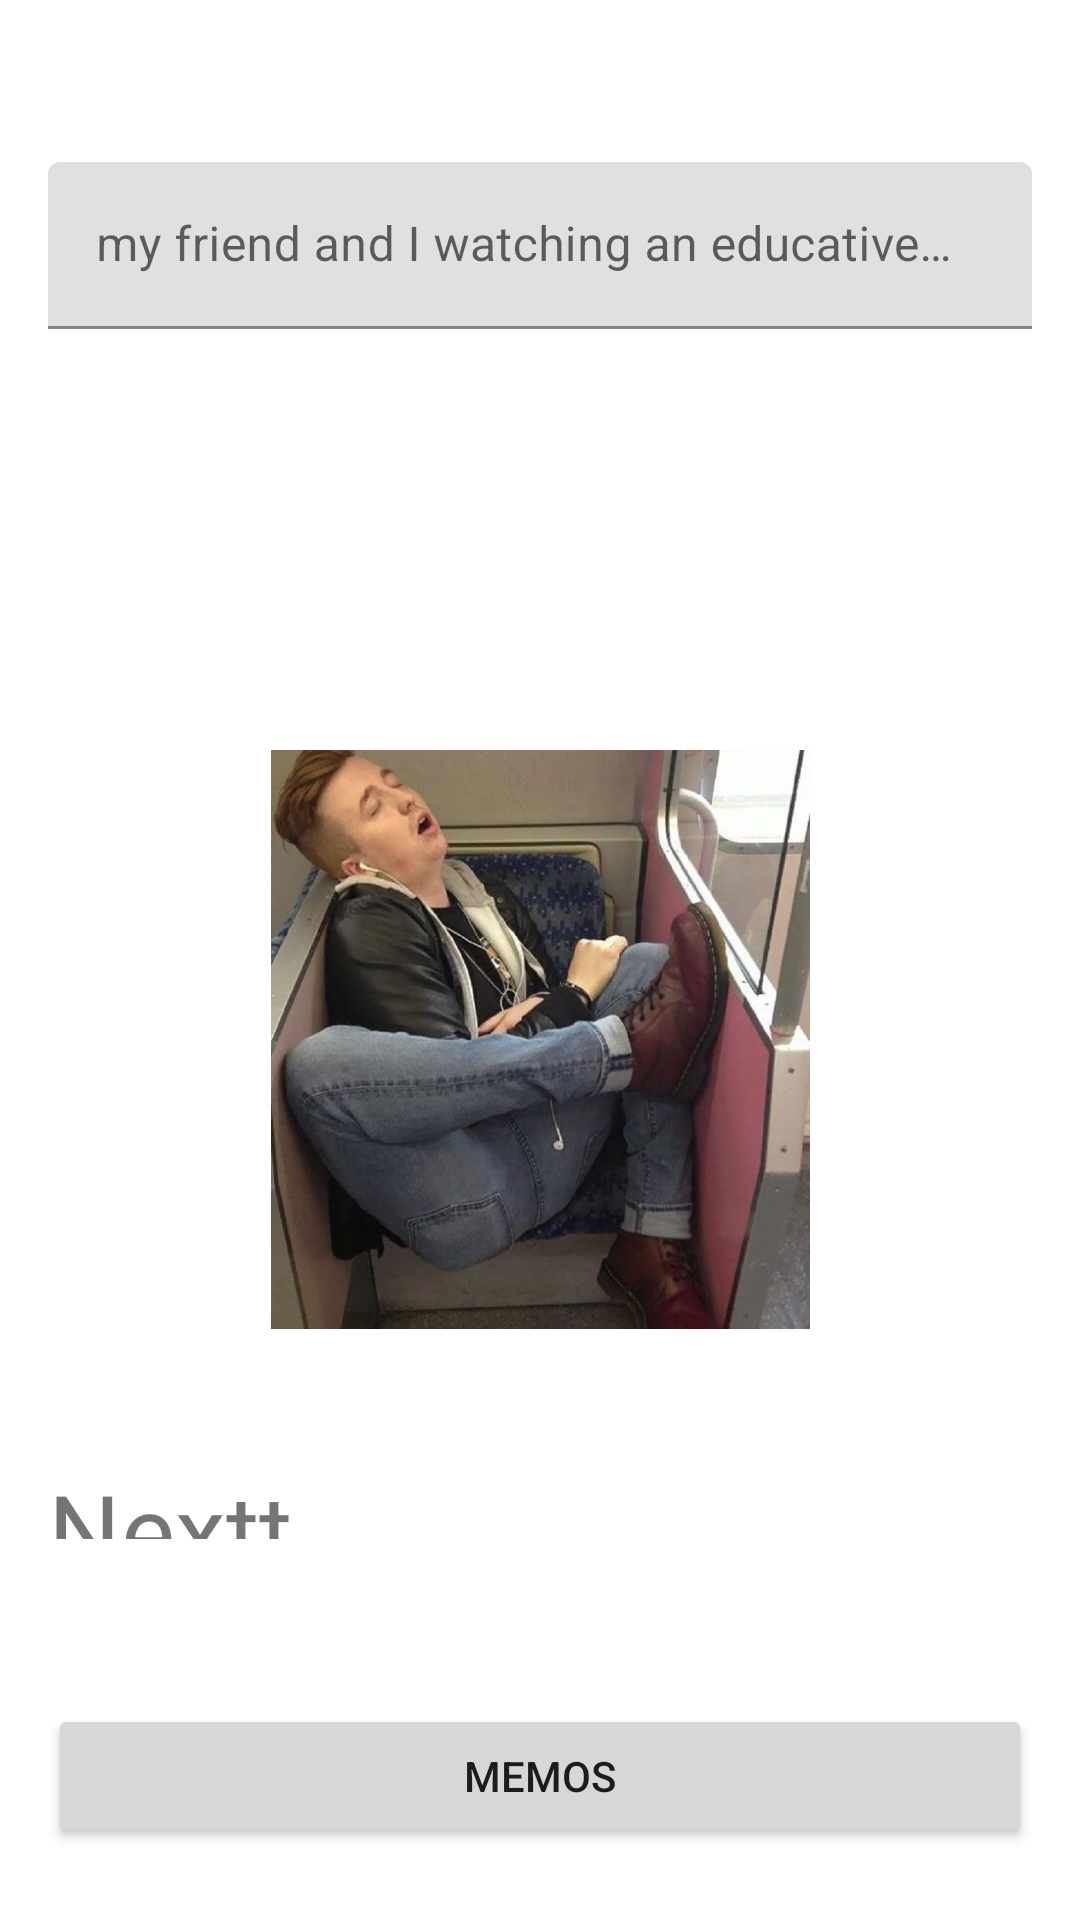

This screen was rendered from an Android layout file. Write that file and the resources it references.
<!-- AndroidManifest.xml: application theme Theme.Memes_assignment -->
<!-- res/layout/activity_memos.xml -->
<?xml version="1.0" encoding="utf-8"?>
<androidx.constraintlayout.widget.ConstraintLayout xmlns:android="http://schemas.android.com/apk/res/android"
    xmlns:app="http://schemas.android.com/apk/res-auto"
    xmlns:tools="http://schemas.android.com/tools"
    android:layout_width="match_parent"
    android:layout_height="match_parent"
    tools:context=".memos_activity">

    <com.google.android.material.textfield.TextInputLayout
        android:id="@+id/tilText"
        android:layout_width="0dp"
        android:layout_height="wrap_content"
        android:layout_marginStart="16dp"
        android:layout_marginTop="54dp"
        android:layout_marginEnd="16dp"
        app:layout_constraintEnd_toEndOf="parent"
        app:layout_constraintStart_toStartOf="parent"
        app:layout_constraintTop_toTopOf="parent">

        <com.google.android.material.textfield.TextInputEditText
            android:id="@+id/etText"
            android:layout_width="match_parent"
            android:layout_height="wrap_content"
            android:hint="my friend and I watching an educative show after swearing that we are not going to sleep" />
    </com.google.android.material.textfield.TextInputLayout>

    <ImageView
        android:id="@+id/ivimage"
        android:layout_width="227dp"
        android:layout_height="193dp"
        android:layout_marginStart="16dp"
        android:layout_marginTop="250dp"
        android:layout_marginEnd="16dp"
        app:layout_constraintEnd_toEndOf="parent"
        app:layout_constraintStart_toStartOf="parent"
        app:layout_constraintTop_toTopOf="parent"
        app:srcCompat="@drawable/man" />

    <Button
        android:id="@+id/btnmemos"
        android:layout_width="0dp"
        android:layout_height="wrap_content"
        android:layout_marginStart="16dp"
        android:layout_marginTop="568dp"
        android:layout_marginEnd="16dp"
        android:text="memos"
        app:layout_constraintEnd_toEndOf="parent"
        app:layout_constraintHorizontal_bias="0.0"
        app:layout_constraintStart_toStartOf="parent"
        app:layout_constraintTop_toTopOf="parent" />

    <TextView
        android:id="@+id/tvpreviousss"
        android:layout_width="0dp"
        android:layout_height="wrap_content"
        android:layout_marginStart="16dp"
        android:layout_marginTop="660dp"
        android:layout_marginEnd="16dp"
        android:text="previous"
        android:textSize="34sp"
        app:layout_constraintEnd_toEndOf="parent"
        app:layout_constraintHorizontal_bias="0.0"
        app:layout_constraintStart_toStartOf="parent"
        app:layout_constraintTop_toTopOf="parent" />

    <TextView
        android:id="@+id/tvnexttt"
        android:layout_width="0dp"
        android:layout_height="26dp"
        android:layout_marginStart="16dp"
        android:layout_marginTop="44dp"
        android:layout_marginEnd="16dp"
        android:text="Nextt"
        android:textSize="34sp"
        app:layout_constraintEnd_toEndOf="parent"
        app:layout_constraintHorizontal_bias="0.0"
        app:layout_constraintStart_toStartOf="parent"
        app:layout_constraintTop_toBottomOf="@+id/ivimage" />

</androidx.constraintlayout.widget.ConstraintLayout>
<!-- resources referenced by this layout -->
<resources>
  <!-- drawable man: jpg bitmap (drawable, 64381 bytes) -->
  <style name="Theme.Memes_assignment" parent="Theme.MaterialComponents.DayNight.DarkActionBar">
          
          <item name="colorPrimary">@color/purple_500</item>
          <item name="colorPrimaryVariant">@color/purple_700</item>
          <item name="colorOnPrimary">@color/white</item>
          
          <item name="colorSecondary">@color/teal_200</item>
          <item name="colorSecondaryVariant">@color/teal_700</item>
          <item name="colorOnSecondary">@color/black</item>
          
          <item name="android:statusBarColor">?attr/colorPrimaryVariant</item>
          
      </style>
  <!-- not gathered from this repository: default colours our renderer supplied (Android Studio template values) -->
  <color name="purple_500">#FF6200EE</color>
  <color name="purple_700">#FF3700B3</color>
  <color name="teal_200">#FF03DAC5</color>
  <color name="teal_700">#FF018786</color>
  <color name="black">#FF000000</color>
  <color name="white">#FFFFFFFF</color>
</resources>
